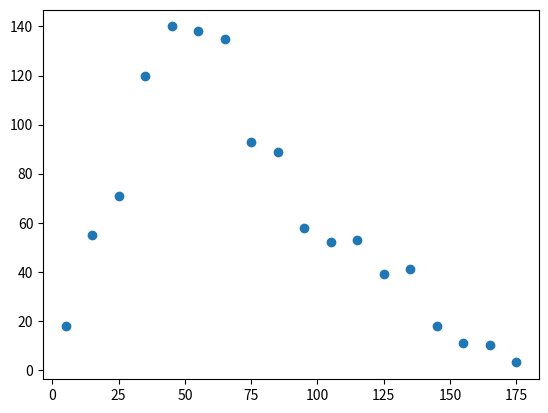

The matplotlib source for this figure: (Note: this script raises an exception after producing the figure.)
#!/usr/bin/env python3
# -*- coding: utf-8 -*-
"""
Created on Mon Oct  7 22:16:43 2019

@author: mariandm
"""

import numpy as np
import matplotlib.pyplot as plt
import scipy.stats as stats

a = range(5,180,10)
b = np.array([18,55,71,120,140,138,135,93,89,58,52,53,39,41,18,11,10,3])
#plt.plot(a,b)

chales=[]
for h in range(0,len(a)):
    chales=chales+([a[h]]*b[h])

#e = np.mean(chales)
#v = np.var(chales)
#alpha = (-(e**2)*(e-1)-v*e)/v
#beta = -(e*alpha-alpha)/e


h1,h2,h3,h4=stats.beta.fit(chales)
fitb=stats.beta.pdf(a,h1,h2,h3,h4)
por=max(b)/max(fitb)

#plt.hist(np.random.beta(h1,h2,1000))
plt.scatter(a,b)
plt.plot(x,fitb*por)
plt.legend(["Fitted Beta","Data"])
plt.xlabel("Degrees")
plt.ylabel("Frequency")
print(h1)
print(h2)
#plt.savefig("Figure5.pdf")
plt.close()



######Proof change in angles
##ORIGINAL VERSION
ori_diffangle=[]

tmax = 100 # seconds
v = 1 # microns/sec
currangle = np.random.uniform()*2*np.pi
tumblerate = 2 # per sec
# Initialize the system
currt = 0
currx = 0
curry = 0
Xoft = [[currx, curry]]
t = [0]
ind = 0
# Run and tumble

# Parameters and constraints
tmax = 10000 # seconds
v = 1 # microns/sec
currangle = np.random.uniform()*2*np.pi
tumblerate = 2 # per sec
# Initialize the system
currt = 0
currx = 0
curry = 0
Xoft = [[currx, curry]]
t = [0]
ind = 0
while currt<tmax:
    ind = ind+1
    dt = -(1/tumblerate)*np.log(np.random.uniform()) # Find the next tumble time
    dx = v*np.cos(currangle)*dt #Advance in the x-direction
    dy = v*np.sin(currangle)*dt #Advance in the y-direction
    currt = currt + dt
    currx = currx + dx
    curry = curry + dy
    t.append(currt)
    Xoft.append([currx,curry])
    newangle = np.random.uniform()*2*np.pi
    ori_diffangle.append(abs(currangle-newangle))
    currangle = newangle
    # convert Xoft into a numpy array
Xoft = np.array(Xoft)
t = np.array(t)
    
plt.hist(ori_diffangle,alpha=0.6, label='Original',normed=True)


##MODIFIED VERSION
mod_diffangle=[]
# Parameters and constraints
tmax = 10000 # seconds
v = 1 # microns/sec
currangle = np.random.uniform()*2*np.pi
tumblerate = 2 # per sec
# Initialize the system
currt = 0
currx = 0
curry = 0
Xoft = [[currx, curry]]
t = [0]
ind = 0
while currt<tmax:
    ind = ind+1
    dt = -(1/tumblerate)*np.log(np.random.uniform()) # Find the next tumble time
    dx = v*np.cos(currangle)*dt #Advance in the x-direction
    dy = v*np.sin(currangle)*dt #Advance in the y-direction
    currt = currt + dt
    currx = currx + dx
    curry = curry + dy
    t.append(currt)
    Xoft.append([currx,curry])
    #calculating \beta from a beta distr
    diffangle = (np.random.beta(h1,h2)*h4+h3)*np.random.choice([-1,1])
    diffangle=np.radians(diffangle)
    mod_diffangle.append(abs(diffangle))
    currangle = currangle + diffangle
    # convert Xoft into a numpy array
Xoft = np.array(Xoft)
t = np.array(t)


plt.hist(mod_diffangle,alpha=0.6, label='Modified',color="darkgreen",normed=True)
plt.legend()
plt.xlabel("Angle change in radians")
plt.ylabel("Frequency")
#plt.savefig("Figure6.pdf")
plt.close()


##### 3 examples of each 
fig, axs = plt.subplots(1,2,figsize=(8, 3))

tmax = 100 # seconds
v = 25 # microns/sec
currangle = np.random.uniform()*2*np.pi
tumblerate = 1 # per sec
# Initialize the system
currt = 0
currx = 0
curry = 0
Xoft = [[currx, curry]]
t = [0]
ind = 0
# Run and tumble
for i in range(0,3):
    # Parameters and constraints
    tmax = 100 # seconds
    v = 1 # microns/sec
    currangle = np.random.uniform()*2*np.pi
    tumblerate = 2 # per sec
    # Initialize the system
    currt = 0
    currx = 0
    curry = 0
    Xoft = [[currx, curry]]
    t = [0]
    ind = 0
    while currt<tmax:
        ind = ind+1
        dt = -(1/tumblerate)*np.log(np.random.uniform()) # Find the next tumble time
        dx = v*np.cos(currangle)*dt #Advance in the x-direction
        dy = v*np.sin(currangle)*dt #Advance in the y-direction
        currt = currt + dt
        currx = currx + dx
        curry = curry + dy
        t.append(currt)
        Xoft.append([currx,curry])
        currangle = np.random.uniform()*2*np.pi
    # convert Xoft into a numpy array
    Xoft = np.array(Xoft)
    t = np.array(t)
    
    axs[0].plot(Xoft[:,0],Xoft[:,1])
axs[0].legend(["Run 1","Run 2","Run 3"])
axs[0].set_title("Original Model")

print(len(t))

tmax = 100 # seconds
v = 25 # microns/sec
currangle = np.random.uniform()*2*np.pi
tumblerate = 1 # per sec
# Initialize the system
currt = 0
currx = 0
curry = 0
Xoft = [[currx, curry]]
t = [0]
ind = 0
# Run and tumble
for i in range(0,3):
    # Parameters and constraints
    tmax = 100 # seconds
    v = 1 # microns/sec
    currangle = np.random.uniform()*2*np.pi
    tumblerate = 2 # per sec
    # Initialize the system
    currt = 0
    currx = 0
    curry = 0
    Xoft = [[currx, curry]]
    t = [0]
    ind = 0
    while currt<tmax:
        ind = ind+1
        dt = -(1/tumblerate)*np.log(np.random.uniform()) # Find the next tumble time
        dx = v*np.cos(currangle)*dt #Advance in the x-direction
        dy = v*np.sin(currangle)*dt #Advance in the y-direction
        currt = currt + dt
        currx = currx + dx
        curry = curry + dy
        t.append(currt)
        Xoft.append([currx,curry])
        diffangle = (np.random.beta(h1,h2)*h4+h3)*np.random.choice([-1,1])
        diffangle=np.radians(diffangle)
        currangle = currangle + diffangle
    # convert Xoft into a numpy array
    Xoft = np.array(Xoft)
    t = np.array(t)
    
    axs[1].plot(Xoft[:,0],Xoft[:,1])
axs[1].legend(["Run 1","Run 2","Run 3"])
axs[1].set_title("Modified Model")
#fig.savefig("Figure7.pdf")
plt.close()
print(len(t))


########
#### MSD
def sample_traj(t,y,trange):
    """"Samples a trajectory t,y at discrete intervals"""
    t=np.array(t)
    y=np.array(y)
    ts = np.zeros(np.shape(trange))
    ys = np.zeros(np.shape(trange))
    #initialize
    curt = trange[0]
    ind=np.where(t<=curt)[0]
    curind = ind[-1]
    ts[0]=t[curind]
    ys[0]=y[curind]
    #Scans across the sample interval and then moves the
    # actual dynamics forward until we cross it
    for i in range(1,len(trange)):
        nextt=trange[i]
        while t[curind]<nextt:
            curind=curind+1
        ts[i]=nextt
        ys[i]=y[curind-1]
    return ts, ys




###Ensemble of samples for MSD and shit
nsamples=200

MSD=np.zeros([1000,2])
#We are gonna have to sample as in no me acuerdo que tarea para poder tener 
for i in range(0,nsamples):
    tmax = 1000 # seconds
    v = 1 # microns/sec
    currangle = np.random.uniform()*2*np.pi
    tumblerate = 0.4 # per sec
    # Initialize the system
    currt = 0
    currx = 0
    curry = 0
    Xoft = [[currx, curry]]
    t = [0]
    ind = 0
    while currt<tmax:
        ind = ind+1
        dt = -(1/tumblerate)*np.log(np.random.uniform()) # Find the next tumble time
        dx = v*np.cos(currangle)*dt #Advance in the x-direction
        dy = v*np.sin(currangle)*dt #Advance in the y-direction
        currt = currt + dt
        currx = currx + dx
        curry = curry + dy
        t.append(currt)
        Xoft.append([currx,curry])
        currangle = np.random.uniform()*2*np.pi
        # convert Xoft into a numpy array
    Xoft = np.array(Xoft)
    t = np.array(t)
    #Aqui sampleamos y eso lo sumamos a MSD
    #We can do just a square cause we ALWAYS start at 0 c:
    a=sample_traj(t,Xoft[:,0],range(0,1000))
    MSD[:,0]+=a[1]**2
    a=sample_traj(t,Xoft[:,1],range(0,1000))
    MSD[:,1]+=a[1]**2
#Aqui dividmos MSD/nsamples
MSD=MSD/nsamples
MSD=MSD[:,0]+MSD[:,1]
MSD=MSD**(1/2)
time=np.array(range(0,1000))
root_time=time**(1/2)

fig, axs = plt.subplots(1,2,figsize=(8, 4))
axs[0].plot(time,MSD)
axs[0].set_ylabel("Root MSD")
axs[0].set_xlabel("Time")
axs[1].plot(root_time,MSD)
axs[1].set_ylabel("Root MSD")
axs[1].set_xlabel("Root Time")

fig.savefig("Figure8.pdf")
plt.close()